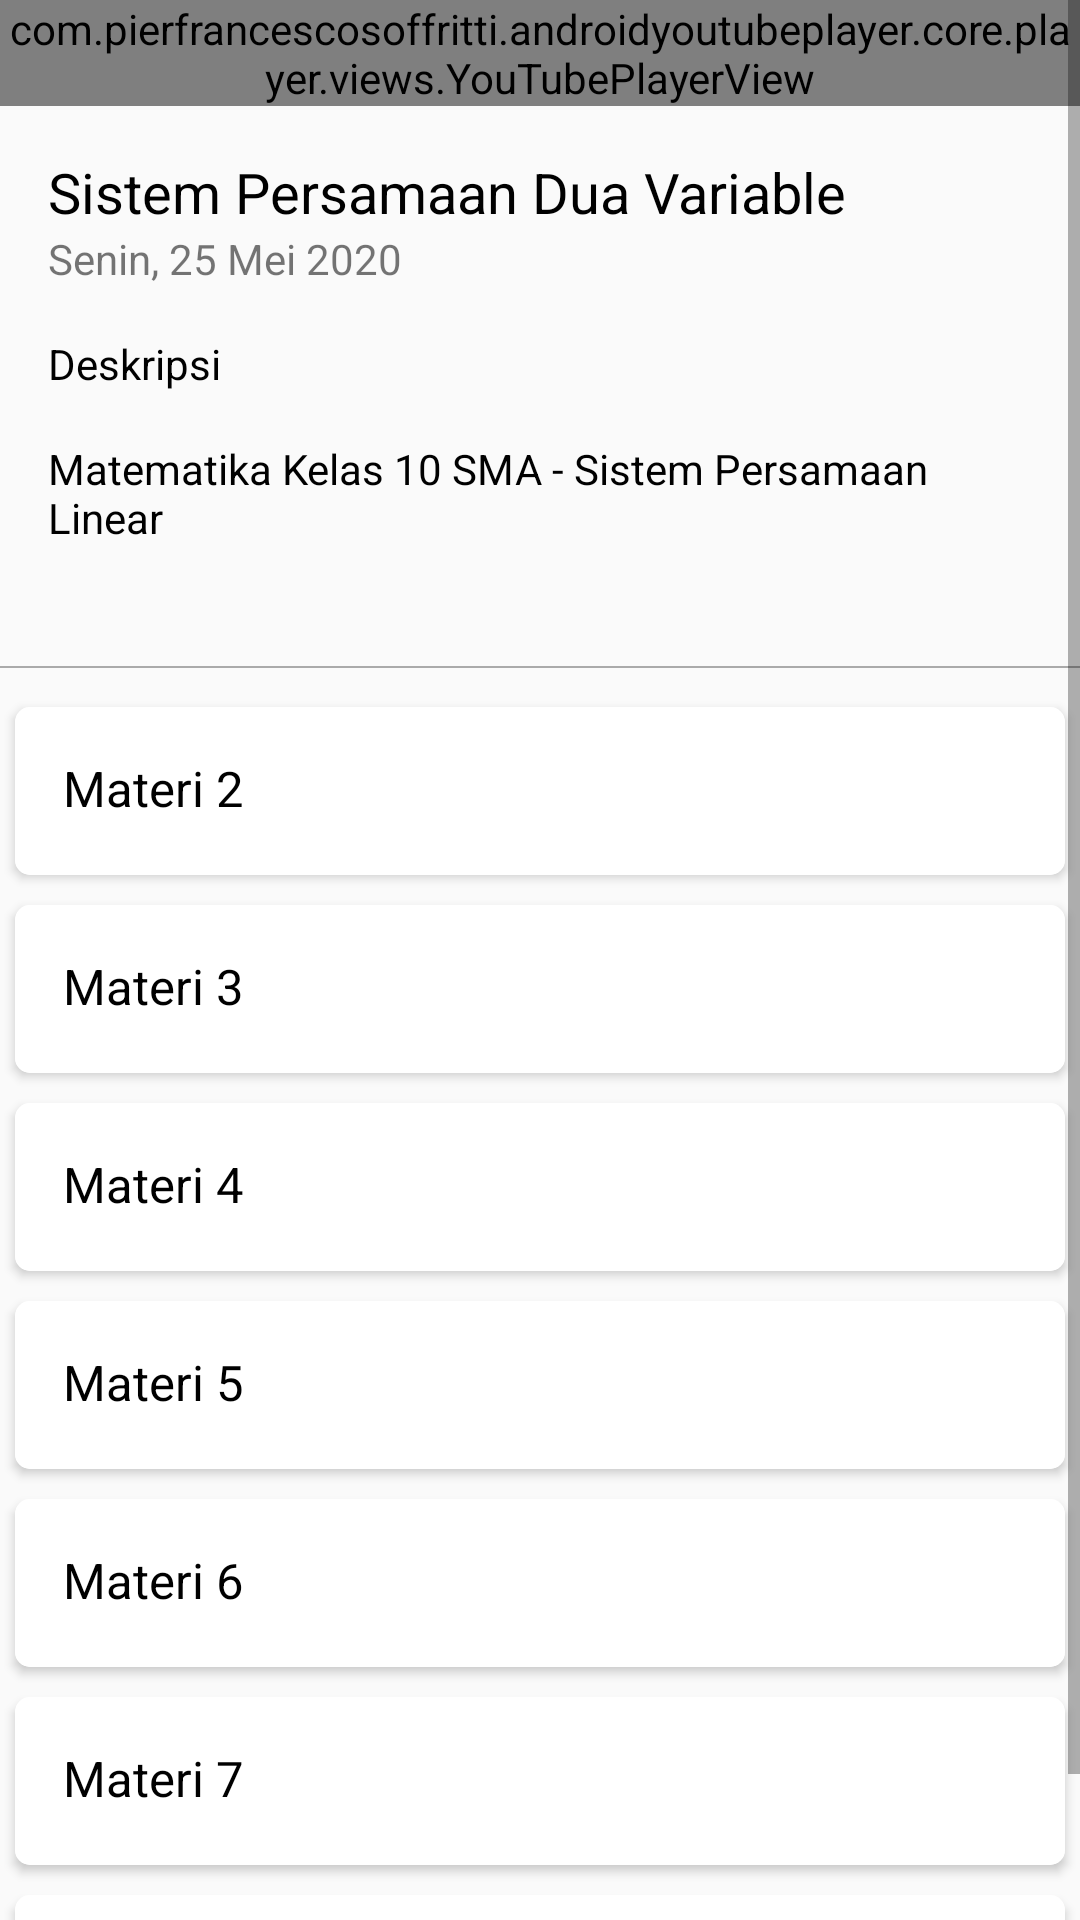

Write the Android layout XML for this screen, with the resource values it uses.
<!-- AndroidManifest.xml: application theme AppThemeNoActionBar -->
<!-- res/layout/activity_list_video.xml -->
<?xml version="1.0" encoding="utf-8"?>
<ScrollView xmlns:android="http://schemas.android.com/apk/res/android"
    xmlns:app="http://schemas.android.com/apk/res-auto"
    xmlns:tools="http://schemas.android.com/tools"
    android:layout_width="match_parent"
    android:layout_height="match_parent"
    tools:context=".view.list_bab.list_video.ListVideoActivity">

    <LinearLayout
        android:layout_width="match_parent"
        android:layout_height="match_parent"
        android:orientation="vertical">


        <com.pierfrancescosoffritti.androidyoutubeplayer.core.player.views.YouTubePlayerView
            android:id="@+id/youtube_player_view"
            android:layout_width="match_parent"
            android:layout_height="wrap_content"
            app:autoPlay="true"
            app:showYouTubeButton="false"
            app:videoId="NKYp1XPnucY" />

        <TextView
            android:layout_width="match_parent"
            android:layout_height="wrap_content"
            android:paddingStart="16dp"
            android:paddingTop="16dp"
            android:paddingEnd="16dp"
            android:text="Sistem Persamaan Dua Variable"
            android:textColor="@android:color/black"
            android:textSize="9pt" />

        <TextView
            android:layout_width="match_parent"
            android:layout_height="wrap_content"
            android:paddingStart="16dp"
            android:paddingEnd="16dp"
            android:text="Senin, 25 Mei 2020" />

        <TextView
            android:layout_width="match_parent"
            android:layout_height="wrap_content"
            android:paddingStart="16dp"
            android:paddingTop="16dp"
            android:paddingEnd="16dp"
            android:text="Deskripsi"
            android:textColor="@android:color/black" />

        <TextView
            android:layout_width="match_parent"
            android:layout_height="wrap_content"
            android:padding="16dp"
            android:text="Matematika Kelas 10 SMA - Sistem Persamaan Linear"
            android:textColor="@android:color/black" />

        <View
            android:layout_width="match_parent"
            android:layout_height="0.5dp"
            android:layout_marginTop="24dp"
            android:layout_marginBottom="8dp"
            android:background="@android:color/darker_gray" />

        <androidx.cardview.widget.CardView
            android:layout_width="match_parent"
            android:layout_height="wrap_content"
            android:layout_margin="5dp"
            app:cardBackgroundColor="@android:color/white"
            app:cardCornerRadius="5dp"
            app:cardElevation="2dp">

            <LinearLayout
                android:layout_width="match_parent"
                android:layout_height="wrap_content"
                android:background="@android:color/white"
                android:orientation="horizontal"
                android:padding="16dp">

                <TextView
                    android:layout_width="match_parent"
                    android:layout_height="wrap_content"
                    android:layout_weight="1"
                    android:text="Materi 2"
                    android:textColor="@android:color/black"
                    android:textSize="8pt" />

                <ImageView
                    android:layout_width="match_parent"
                    android:layout_height="24dp"
                    android:layout_weight="9"
                    android:src="@drawable/ic_play_arrow_black_24dp" />
            </LinearLayout>

        </androidx.cardview.widget.CardView>

        <androidx.cardview.widget.CardView
            android:layout_width="match_parent"
            android:layout_height="wrap_content"
            android:layout_margin="5dp"
            app:cardBackgroundColor="@android:color/white"
            app:cardCornerRadius="5dp"
            app:cardElevation="2dp">

            <LinearLayout
                android:layout_width="match_parent"
                android:layout_height="wrap_content"
                android:background="@android:color/white"
                android:orientation="horizontal"
                android:padding="16dp">

                <TextView
                    android:layout_width="match_parent"
                    android:layout_height="wrap_content"
                    android:layout_weight="1"
                    android:text="Materi 3"
                    android:textColor="@android:color/black"
                    android:textSize="8pt" />

                <ImageView
                    android:layout_width="match_parent"
                    android:layout_height="24dp"
                    android:layout_weight="9"
                    android:src="@drawable/ic_play_arrow_black_24dp" />
            </LinearLayout>

        </androidx.cardview.widget.CardView>

        <androidx.cardview.widget.CardView
            android:layout_width="match_parent"
            android:layout_height="wrap_content"
            android:layout_margin="5dp"
            app:cardBackgroundColor="@android:color/white"
            app:cardCornerRadius="5dp"
            app:cardElevation="2dp">

            <LinearLayout
                android:layout_width="match_parent"
                android:layout_height="wrap_content"
                android:background="@android:color/white"
                android:orientation="horizontal"
                android:padding="16dp">

                <TextView
                    android:layout_width="match_parent"
                    android:layout_height="wrap_content"
                    android:layout_weight="1"
                    android:text="Materi 4"
                    android:textColor="@android:color/black"
                    android:textSize="8pt" />

                <ImageView
                    android:layout_width="match_parent"
                    android:layout_height="24dp"
                    android:layout_weight="9"
                    android:src="@drawable/ic_play_arrow_black_24dp" />
            </LinearLayout>

        </androidx.cardview.widget.CardView>

        <androidx.cardview.widget.CardView
            android:layout_width="match_parent"
            android:layout_height="wrap_content"
            android:layout_margin="5dp"
            app:cardBackgroundColor="@android:color/white"
            app:cardCornerRadius="5dp"
            app:cardElevation="2dp">

            <LinearLayout
                android:layout_width="match_parent"
                android:layout_height="wrap_content"
                android:background="@android:color/white"
                android:orientation="horizontal"
                android:padding="16dp">

                <TextView
                    android:layout_width="match_parent"
                    android:layout_height="wrap_content"
                    android:layout_weight="1"
                    android:text="Materi 5"
                    android:textColor="@android:color/black"
                    android:textSize="8pt" />

                <ImageView
                    android:layout_width="match_parent"
                    android:layout_height="24dp"
                    android:layout_weight="9"
                    android:src="@drawable/ic_play_arrow_black_24dp" />
            </LinearLayout>

        </androidx.cardview.widget.CardView>

        <androidx.cardview.widget.CardView
            android:layout_width="match_parent"
            android:layout_height="wrap_content"
            android:layout_margin="5dp"
            app:cardBackgroundColor="@android:color/white"
            app:cardCornerRadius="5dp"
            app:cardElevation="2dp">

            <LinearLayout
                android:layout_width="match_parent"
                android:layout_height="wrap_content"
                android:background="@android:color/white"
                android:orientation="horizontal"
                android:padding="16dp">

                <TextView
                    android:layout_width="match_parent"
                    android:layout_height="wrap_content"
                    android:layout_weight="1"
                    android:text="Materi 6"
                    android:textColor="@android:color/black"
                    android:textSize="8pt" />

                <ImageView
                    android:layout_width="match_parent"
                    android:layout_height="24dp"
                    android:layout_weight="9"
                    android:src="@drawable/ic_play_arrow_black_24dp" />
            </LinearLayout>

        </androidx.cardview.widget.CardView>

        <androidx.cardview.widget.CardView
            android:layout_width="match_parent"
            android:layout_height="wrap_content"
            android:layout_margin="5dp"
            app:cardBackgroundColor="@android:color/white"
            app:cardCornerRadius="5dp"
            app:cardElevation="2dp">

            <LinearLayout
                android:layout_width="match_parent"
                android:layout_height="wrap_content"
                android:background="@android:color/white"
                android:orientation="horizontal"
                android:padding="16dp">

                <TextView
                    android:layout_width="match_parent"
                    android:layout_height="wrap_content"
                    android:layout_weight="1"
                    android:text="Materi 7"
                    android:textColor="@android:color/black"
                    android:textSize="8pt" />

                <ImageView
                    android:layout_width="match_parent"
                    android:layout_height="24dp"
                    android:layout_weight="9"
                    android:src="@drawable/ic_play_arrow_black_24dp" />
            </LinearLayout>

        </androidx.cardview.widget.CardView>

        <androidx.cardview.widget.CardView
            android:layout_width="match_parent"
            android:layout_height="wrap_content"
            android:layout_margin="5dp"
            app:cardBackgroundColor="@android:color/white"
            app:cardCornerRadius="5dp"
            app:cardElevation="2dp">

            <LinearLayout
                android:layout_width="match_parent"
                android:layout_height="wrap_content"
                android:background="@android:color/white"
                android:orientation="horizontal"
                android:padding="16dp">

                <TextView
                    android:layout_width="match_parent"
                    android:layout_height="wrap_content"
                    android:layout_weight="1"
                    android:text="Materi 8"
                    android:textColor="@android:color/black"
                    android:textSize="8pt" />

                <ImageView
                    android:layout_width="match_parent"
                    android:layout_height="24dp"
                    android:layout_weight="9"
                    android:src="@drawable/ic_play_arrow_black_24dp" />
            </LinearLayout>

        </androidx.cardview.widget.CardView>
    </LinearLayout>
</ScrollView>
<!-- resources referenced by this layout -->
<resources>
  <style name="AppThemeNoActionBar" parent="Theme.AppCompat.DayNight.NoActionBar">
          <item name="colorPrimary">@color/colorPrimary</item>
          <item name="colorPrimaryDark">@color/background_color</item>
          <item name="colorAccent">@color/colorAccent</item>
          <item name="android:windowLightStatusBar" tools:targetApi="m">true</item>
      </style>
  <color name="colorPrimary">#0070B7</color>
  <color name="background_color">#FAFAFA</color>
  <color name="colorAccent">#D81B60</color>
</resources>
